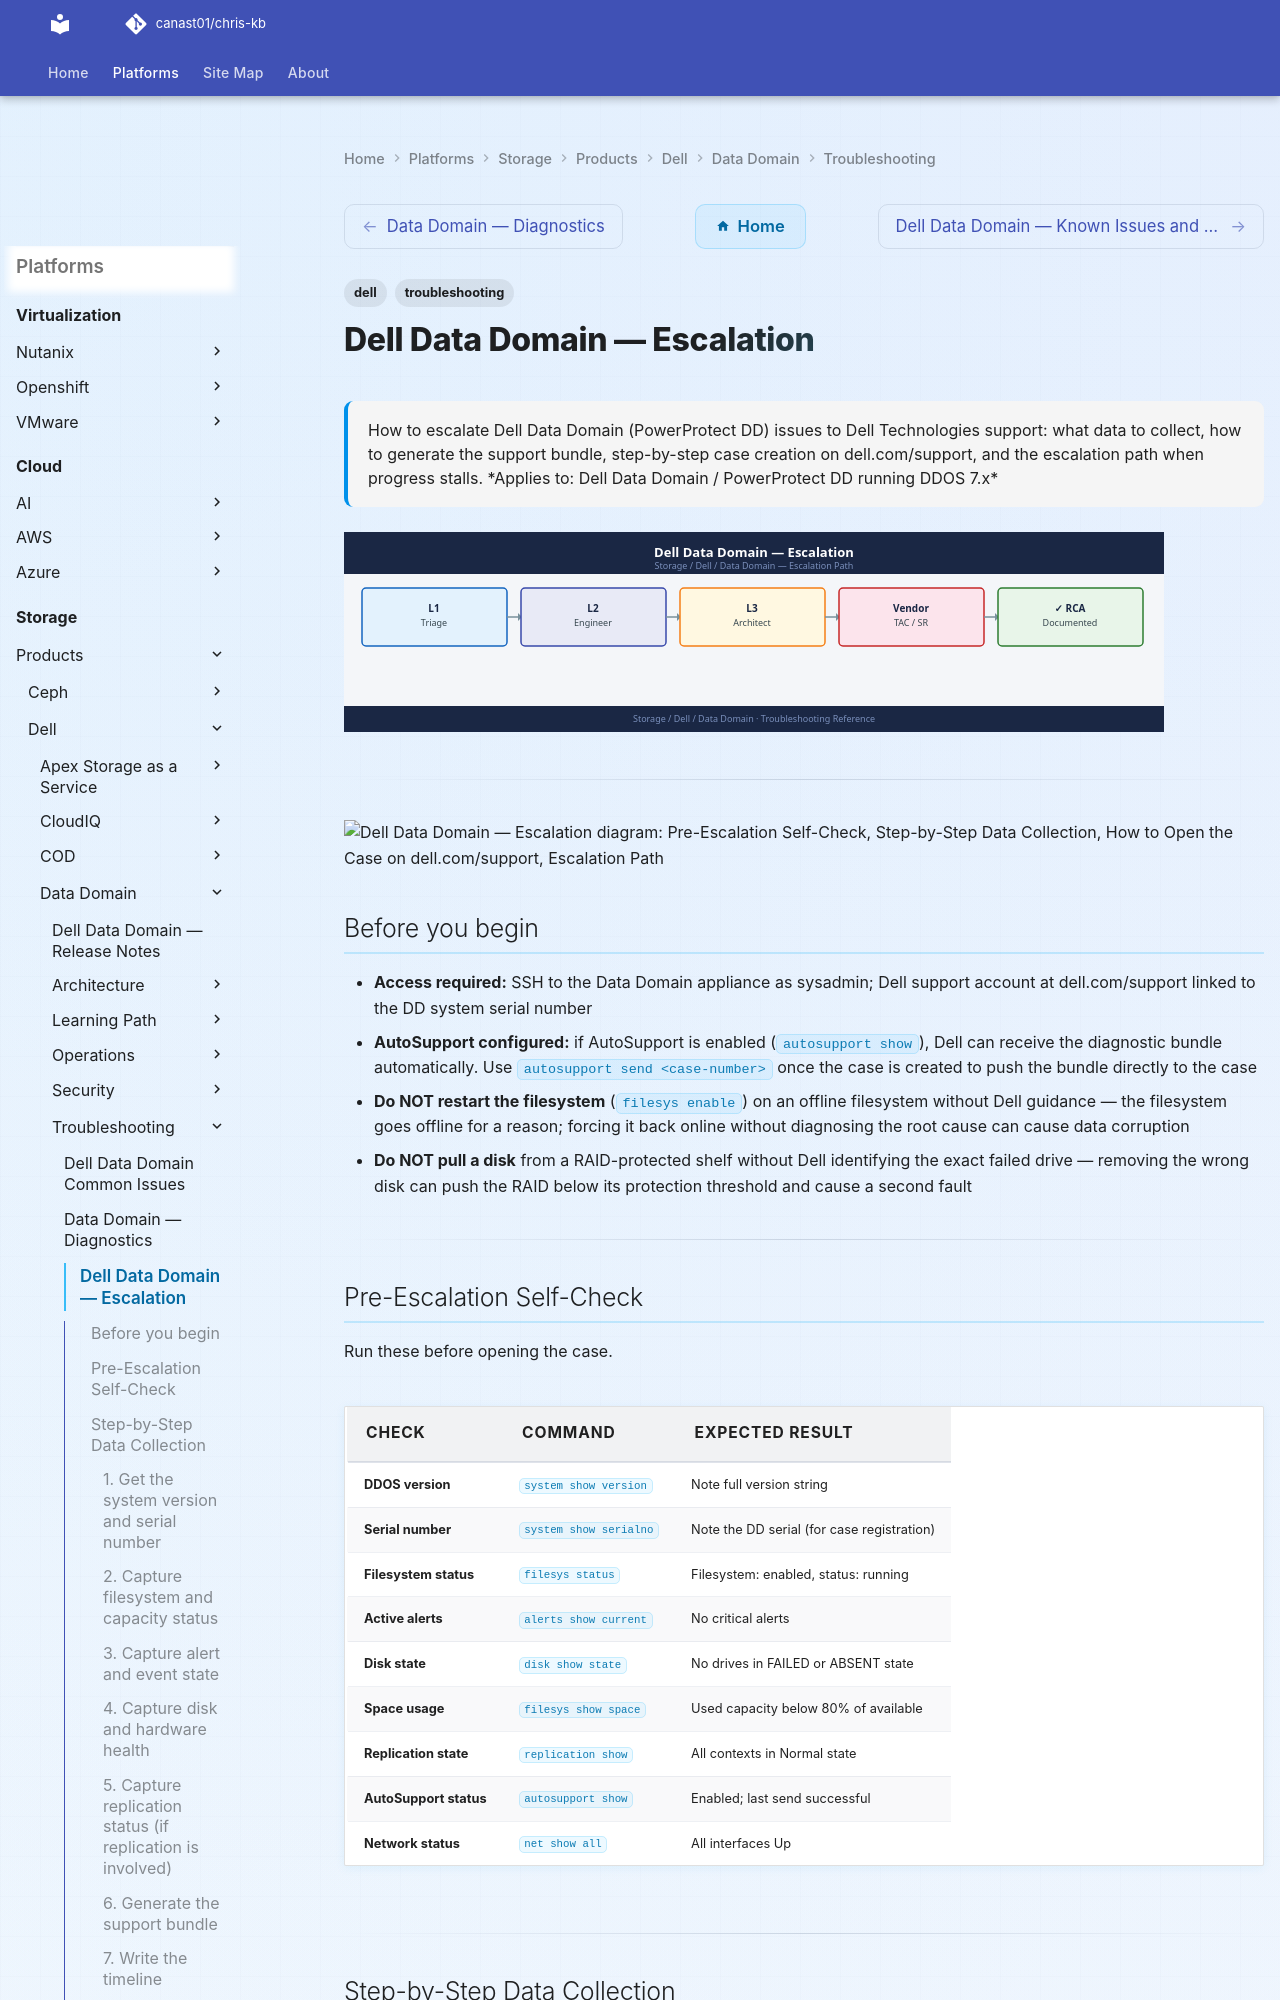

repository: canast01/chris-kb · page: storage/products/dell/data-domain/troubleshooting/escalation/index.html · generator: mkdocs

---
tags:
  - dell
  - troubleshooting
search:
  boost: 1.5
description: "How to escalate Dell Data Domain (PowerProtect DD) issues to Dell Technologies support: what data to collect, how to generate the support bundle..."
---
# Dell Data Domain — Escalation

<div class="kb-summary">
How to escalate Dell Data Domain (PowerProtect DD) issues to Dell Technologies support: what data to collect, how to generate the support bundle, step-by-step case creation on dell.com/support, and the escalation path when progress stalls.

*Applies to: Dell Data Domain / PowerProtect DD running DDOS 7.x*
</div>
![Dell Data Domain — Escalation](../../../../../assets/storage-dell-data-domain-troubleshooting-escalation.svg)




---

```d2
direction: down

symptom: Identify Symptom {shape: diamond}
preescalation_selfcheck: "Pre-Escalation Self-Check" {shape: rectangle}
stepbystep_data_collection: "Step-by-Step Data Collection" {shape: rectangle}
how_to_open_the_case_on_dellcomsuppo: "How to Open the Case on dell.com/support" {shape: rectangle}
escalation_path: "Escalation Path" {shape: rectangle}
what_not_to_do: "What NOT to Do" {shape: rectangle}
useful_commands_for_case_updates: "Useful Commands for Case Updates" {shape: rectangle}
resolution: Resolve or Escalate {shape: oval}

symptom -> preescalation_selfcheck: investigate
symptom -> stepbystep_data_collection: investigate
symptom -> how_to_open_the_case_on_dellcomsuppo: investigate
symptom -> escalation_path: investigate
symptom -> what_not_to_do: investigate
symptom -> useful_commands_for_case_updates: investigate
preescalation_selfcheck -> resolution
stepbystep_data_collection -> resolution
how_to_open_the_case_on_dellcomsuppo -> resolution
escalation_path -> resolution
what_not_to_do -> resolution
useful_commands_for_case_updates -> resolution
```

## Before you begin

- **Access required:** SSH to the Data Domain appliance as sysadmin; Dell support account at dell.com/support linked to the DD system serial number
- **AutoSupport configured:** if AutoSupport is enabled (`autosupport show`), Dell can receive the diagnostic bundle automatically. Use `autosupport send <case-number>` once the case is created to push the bundle directly to the case
- **Do NOT restart the filesystem** (`filesys enable`) on an offline filesystem without Dell guidance — the filesystem goes offline for a reason; forcing it back online without diagnosing the root cause can cause data corruption
- **Do NOT pull a disk** from a RAID-protected shelf without Dell identifying the exact failed drive — removing the wrong disk can push the RAID below its protection threshold and cause a second fault

---
